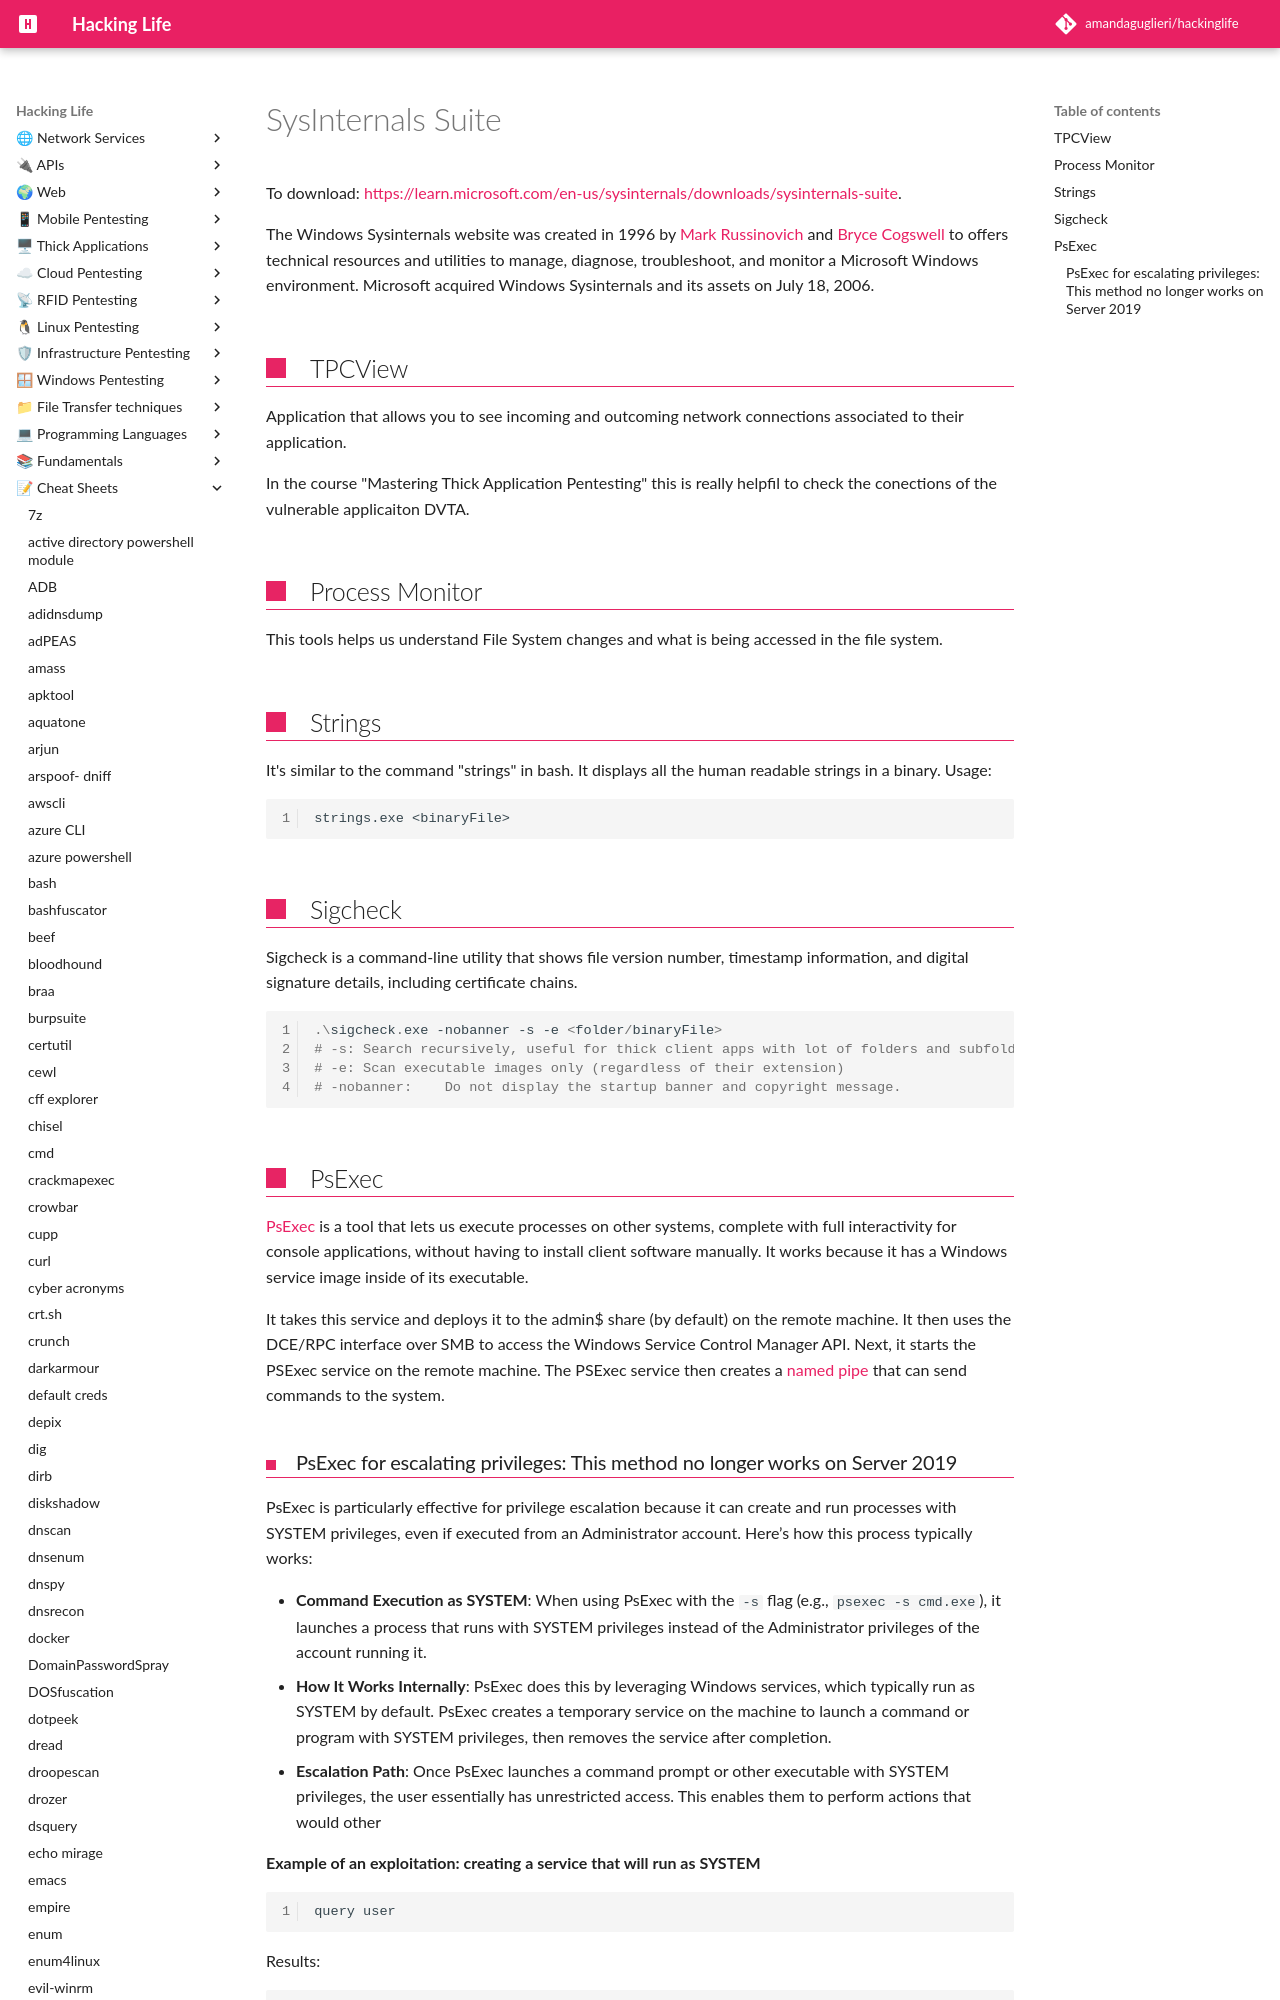

repository: amandaguglieri/hackinglife · page: sys-internals-suite/index.html · generator: mkdocs

---
title: SysInternals Suite
author: amandaguglieri
draft: false
TableOfContents: true
tags:
  - windows
  - thick applications
---
# SysInternals Suite

To download: [https://learn.microsoft.com/en-us/sysinternals/downloads/sysinternals-suite](https://learn.microsoft.com/en-us/sysinternals/downloads/sysinternals-suite).

 The Windows Sysinternals website was created in 1996 by [Mark Russinovich](https://en.wikipedia.org/wiki/Mark_Russinovich) and [Bryce Cogswell](https://en-academic.com/dic.nsf/enwiki/2358707) to offers technical resources and utilities to manage, diagnose, troubleshoot, and monitor a Microsoft Windows environment. Microsoft acquired Windows Sysinternals and its assets on July 18, 2006.
 
## TPCView

Application that allows you to see incoming and outcoming network connections associated to their application.

In the course "Mastering Thick Application Pentesting" this is really helpfil to check the conections of the vulnerable applicaiton DVTA.


## Process Monitor

This tools helps us understand File System changes and what is being accessed in the file system.

## Strings

It's similar to the command "strings" in bash. It displays all the human readable strings in a binary.  Usage:

```ps
strings.exe <binaryFile>
```
